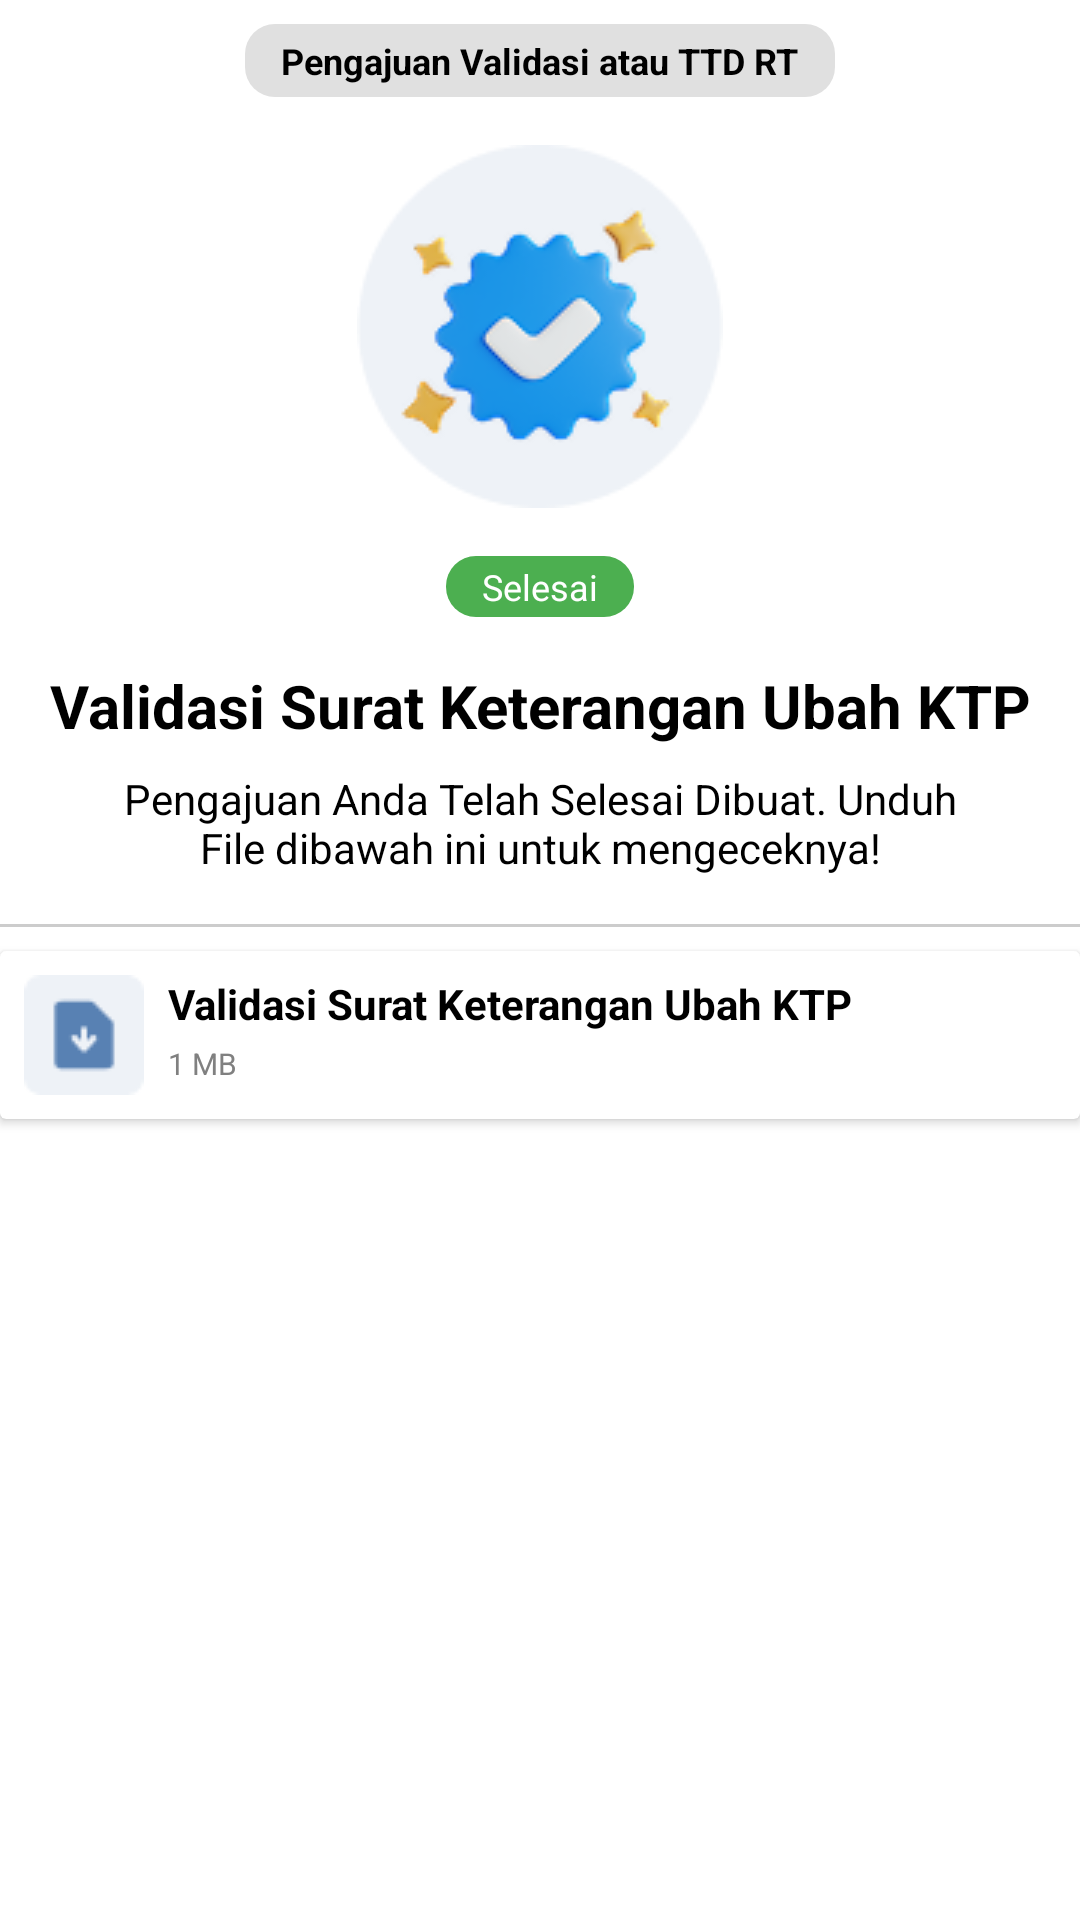

The Android layout XML behind this screen, and the referenced resources:
<!-- AndroidManifest.xml: application theme Theme.SatuWargaApp -->
<!-- res/layout/fragment_detail_status.xml -->
<?xml version="1.0" encoding="utf-8"?>
<androidx.constraintlayout.widget.ConstraintLayout xmlns:android="http://schemas.android.com/apk/res/android"
    xmlns:tools="http://schemas.android.com/tools"
    xmlns:app="http://schemas.android.com/apk/res-auto"
    android:layout_width="match_parent"
    android:layout_height="match_parent"
    android:layout_margin="16dp"
    tools:context=".ui.pelayanan.DetailStatusFragment">

    <TextView
        android:id="@+id/tvJenisLayanan"
        android:layout_width="wrap_content"
        android:layout_height="wrap_content"
        android:layout_marginTop="8dp"
        android:background="@drawable/bg_jenis_layanan"
        android:paddingHorizontal="12dp"
        android:paddingVertical="4dp"
        android:textColor="#000000"
        android:textSize="12sp"
        android:textStyle="bold"
        app:layout_constraintEnd_toEndOf="parent"
        app:layout_constraintStart_toStartOf="parent"
        app:layout_constraintTop_toTopOf="parent"
        android:text="Pengajuan Validasi atau TTD RT" />

    <ImageView
        android:id="@+id/iv_logo_selesai"
        android:layout_width="wrap_content"
        android:layout_height="wrap_content"
        android:layout_marginTop="16dp"
        android:src="@drawable/ic_selesai"
        app:layout_constraintEnd_toEndOf="parent"
        app:layout_constraintStart_toStartOf="parent"
        app:layout_constraintTop_toBottomOf="@+id/tvJenisLayanan" />

    <TextView
        android:id="@+id/tvStatus"
        android:layout_width="wrap_content"
        android:layout_height="wrap_content"
        android:layout_marginTop="16dp"
        android:background="@drawable/bg_status_selesai"
        android:paddingHorizontal="12dp"
        android:paddingVertical="2dp"
        android:textColor="#FFFFFF"
        android:textSize="12sp"
        app:layout_constraintEnd_toEndOf="parent"
        app:layout_constraintStart_toStartOf="parent"
        app:layout_constraintTop_toBottomOf="@+id/iv_logo_selesai"
        android:text="Selesai" />

    <TextView
        android:id="@+id/tvJudulLaporan"
        android:layout_width="wrap_content"
        android:layout_height="wrap_content"
        android:layout_marginTop="16dp"
        android:text="@string/def_ubahktp"
        android:textSize="20sp"
        android:textStyle="bold"
        android:textColor="@android:color/primary_text_light"
        app:layout_constraintEnd_toEndOf="parent"
        app:layout_constraintStart_toStartOf="parent"
        app:layout_constraintTop_toBottomOf="@+id/tvStatus" />

    <TextView
        android:id="@+id/tvDescStatus"
        android:layout_width="300dp"
        android:layout_height="wrap_content"
        android:layout_marginTop="8dp"
        android:text="Pengajuan Anda Telah Selesai Dibuat. Unduh File dibawah ini untuk mengeceknya!"
        android:textAlignment="center"
        android:textColor="@android:color/primary_text_light"
        app:layout_constraintEnd_toEndOf="parent"
        app:layout_constraintStart_toStartOf="parent"
        app:layout_constraintTop_toBottomOf="@+id/tvJudulLaporan" />

    <View
        android:id="@+id/view"
        android:layout_width="match_parent"
        android:layout_height="1dp"
        android:layout_marginVertical="16dp"
        android:background="#CCCCCC"
        app:layout_constraintEnd_toEndOf="parent"
        app:layout_constraintStart_toStartOf="parent"
        app:layout_constraintTop_toBottomOf="@+id/tvDescStatus" />

    <androidx.cardview.widget.CardView
        android:id="@+id/cv_dokumen"
        android:layout_width="match_parent"
        android:layout_height="wrap_content"
        android:layout_marginTop="8dp"
        app:layout_constraintEnd_toEndOf="parent"
        app:layout_constraintStart_toStartOf="parent"
        app:layout_constraintTop_toBottomOf="@+id/view">

        <androidx.constraintlayout.widget.ConstraintLayout
            android:layout_width="match_parent"
            android:layout_height="wrap_content"
            android:layout_margin="8dp">

            <ImageView
                android:id="@+id/iv_logo_dokumen"
                android:layout_width="wrap_content"
                android:layout_height="wrap_content"
                android:contentDescription="logo dokumen"
                android:src="@drawable/ic_dokumen"
                app:layout_constraintBottom_toBottomOf="parent"
                app:layout_constraintStart_toStartOf="parent"
                app:layout_constraintTop_toTopOf="parent" />

            <TextView
                android:id="@+id/tvJudulDokumen"
                android:layout_width="wrap_content"
                android:layout_height="wrap_content"
                android:layout_marginStart="8dp"
                android:textColor="@android:color/primary_text_light"
                android:text="@string/def_ubahktp"
                android:textStyle="bold"
                app:layout_constraintStart_toEndOf="@+id/iv_logo_dokumen"
                app:layout_constraintTop_toTopOf="@id/iv_logo_dokumen" />

            <TextView
                android:id="@+id/tv_file_size"
                android:layout_width="wrap_content"
                android:layout_height="wrap_content"
                android:text="1 MB"
                android:textColor="@android:color/tertiary_text_light"
                android:textSize="10sp"
                app:layout_constraintBottom_toBottomOf="@+id/iv_logo_dokumen"
                app:layout_constraintStart_toStartOf="@+id/tvJudulDokumen"
                app:layout_constraintTop_toBottomOf="@+id/tvJudulDokumen" />

            <ImageView
                android:id="@+id/ic_download"
                android:layout_width="wrap_content"
                android:layout_height="wrap_content"
                android:layout_marginEnd="16dp"
                android:src="@drawable/ic_download_24"
                app:layout_constraintBottom_toBottomOf="parent"
                app:layout_constraintEnd_toEndOf="parent"
                app:layout_constraintTop_toTopOf="parent" />


        </androidx.constraintlayout.widget.ConstraintLayout>


    </androidx.cardview.widget.CardView>

</androidx.constraintlayout.widget.ConstraintLayout>
<!-- resources referenced by this layout -->
<resources>
  <!-- drawable bg_jenis_layanan (drawable) -->
  <shape xmlns:android="http://schemas.android.com/apk/res/android"
      android:shape="rectangle">
      <solid android:color="#E0E0E0" />
      <corners android:radius="10dp" />
  </shape>
  <!-- drawable bg_status_selesai (drawable) -->
  <?xml version="1.0" encoding="utf-8"?>
  <shape xmlns:android="http://schemas.android.com/apk/res/android"
      android:shape="rectangle">
      <solid android:color="#4CAF50"/> 
      <corners android:radius="10dp"/>
  </shape>
  <!-- drawable ic_dokumen: png bitmap (drawable, 675 bytes) -->
  <!-- drawable ic_selesai: png bitmap (drawable, 10506 bytes) -->
  <string name="def_ubahktp">Validasi Surat Keterangan Ubah KTP</string>
  <style name="Theme.SatuWargaApp" parent="Theme.MaterialComponents.DayNight.DarkActionBar">
          <item name="colorPrimary">@color/blue_500</item>
          <item name="colorPrimaryVariant">@color/blue_700</item>
          <item name="colorOnPrimary">@android:color/white</item>
  
          
          <item name="colorSecondary">@color/blue_300</item>
          <item name="colorSecondaryVariant">@color/blue_400</item>
          <item name="colorOnSecondary">@android:color/white</item>
  
          
          <item name="android:colorBackground">@color/white</item>
          <item name="colorSurface">@color/blue_100</item>
          <item name="colorOnSurface">@color/blue_900</item>
          
      </style>
  <color name="blue_500">#5881B3</color>
  <color name="blue_700">#3E5C7F</color>
  <color name="blue_300">#8FABCC</color>
  <color name="blue_400">#799AC2</color>
  <color name="white">#FFFFFFFF</color>
  <color name="blue_100">#CBDEEF</color>
  <color name="blue_900">#25346B</color>
</resources>
